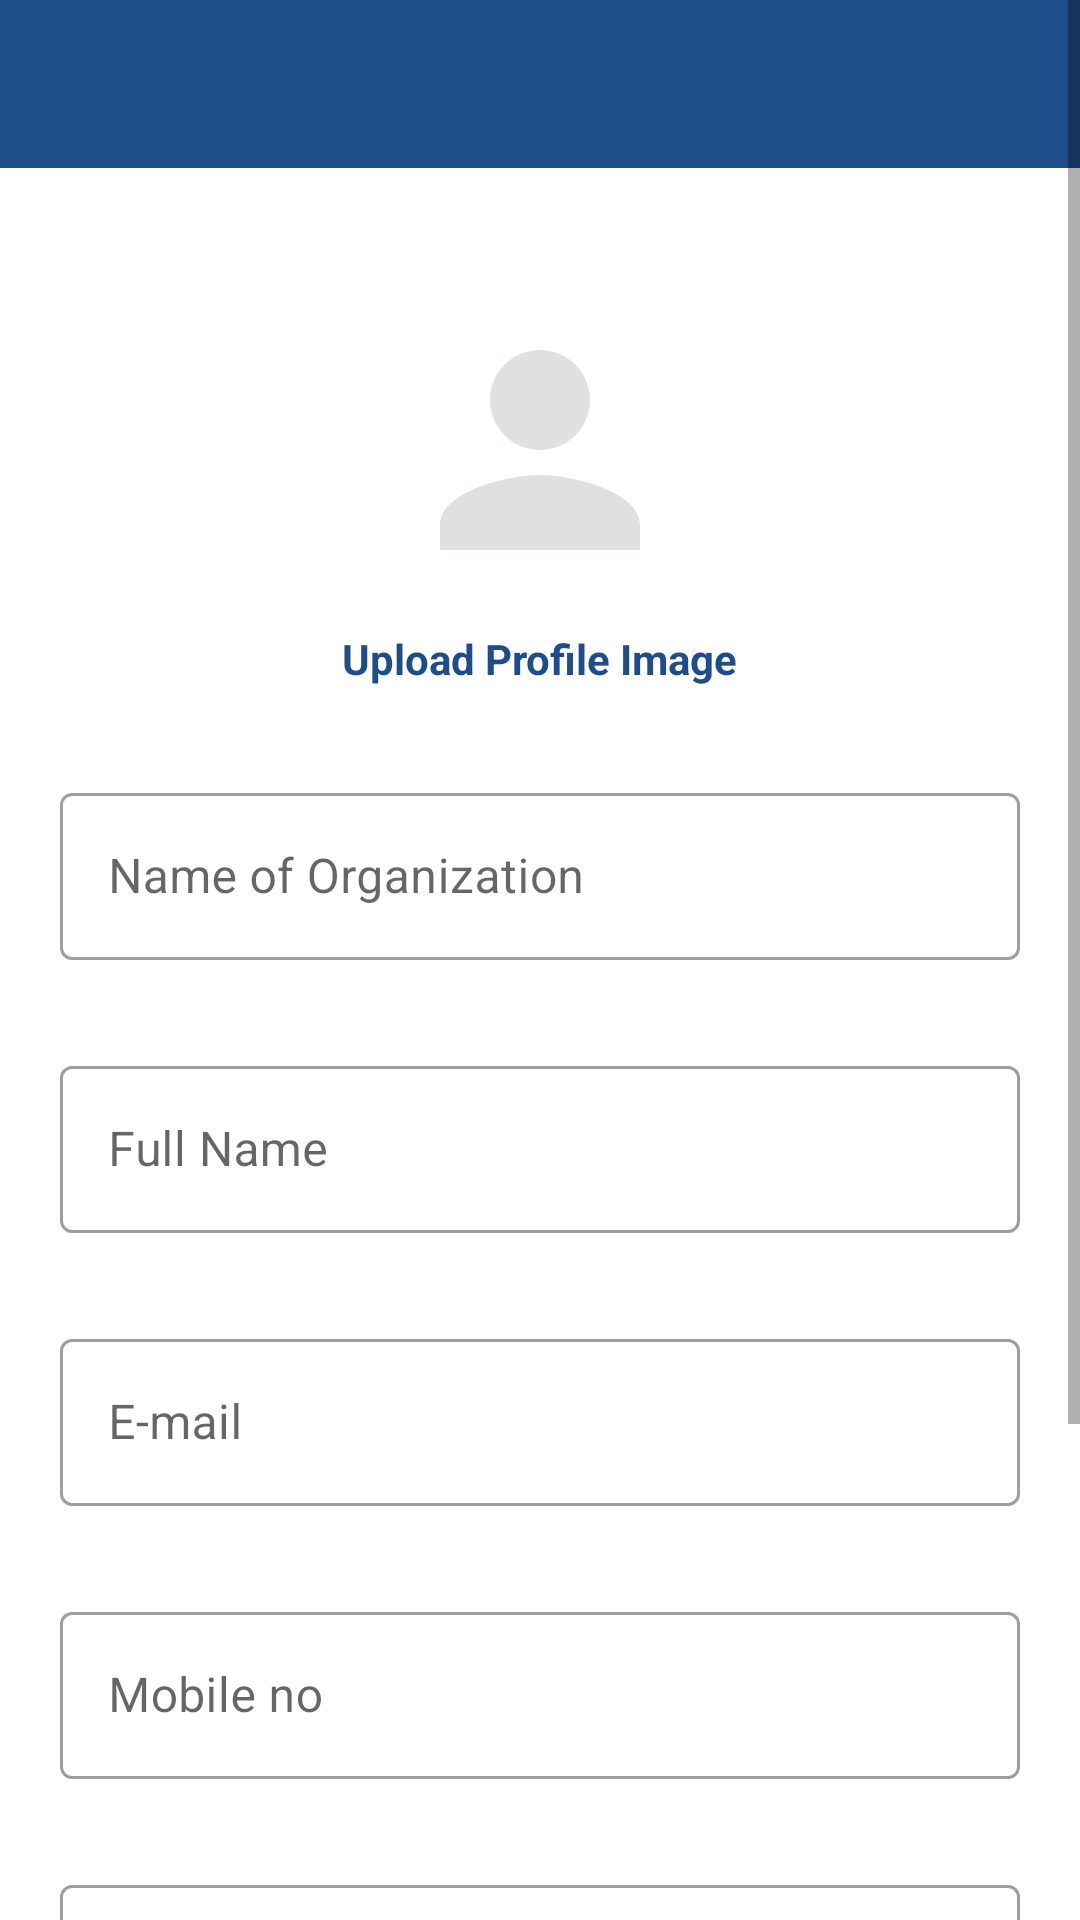

Layout XML and referenced resources for this Android screen:
<!-- AndroidManifest.xml: application theme Theme.TripPlanner -->
<!-- res/layout/activity_organizer.xml -->
<?xml version="1.0" encoding="utf-8"?>
<ScrollView xmlns:android="http://schemas.android.com/apk/res/android"
    xmlns:app="http://schemas.android.com/apk/res-auto"
    xmlns:tools="http://schemas.android.com/tools"
    android:layout_width="match_parent"
    android:layout_height="match_parent"
    tools:context=".OrganizerProfileActivity">

    <RelativeLayout
        android:layout_width="match_parent"
        android:layout_height="match_parent">

    <com.google.android.material.appbar.AppBarLayout
        android:layout_width="match_parent"
        android:layout_height="wrap_content">

        <androidx.appcompat.widget.Toolbar
            android:layout_width="match_parent"
            android:layout_height="wrap_content"
            android:background="@color/blue"
            android:id="@+id/toolbarID"
            app:titleTextColor="@color/white"/>

    </com.google.android.material.appbar.AppBarLayout>

        <com.google.android.material.imageview.ShapeableImageView
            android:id="@+id/imageProfile"
            android:layout_width="100dp"
            android:layout_height="100dp"
            android:layout_centerHorizontal="true"
            android:layout_marginTop="100dp"
            android:scaleType="centerCrop"
            android:src="@drawable/ic_empty_profile"
            app:shapeAppearanceOverlay="@style/roundedImageView" />

        <TextView
            android:layout_width="wrap_content"
            android:layout_height="wrap_content"
            android:id="@+id/btnImage"
            android:layout_below="@+id/imageProfile"
            android:text="Upload Profile Image"
            android:textStyle="bold"
            android:layout_centerHorizontal="true"
            android:textColor="@color/blue"
            android:layout_marginTop="10dp"
            android:layout_marginLeft="20dp"/>

    <com.google.android.material.textfield.TextInputLayout
        android:layout_width="match_parent"
        android:layout_height="wrap_content"
        android:id="@+id/teamLayoutID"
        android:layout_below="@+id/btnImage"
        android:layout_marginTop="30dp"
        android:layout_marginLeft="20dp"
        android:layout_marginRight="20dp"
        style="@style/Widget.MaterialComponents.TextInputLayout.OutlinedBox">

        <com.google.android.material.textfield.TextInputEditText
            android:id="@+id/teamID"
            android:layout_width="match_parent"
            android:layout_height="wrap_content"
            android:hint="Name of Organization" />

    </com.google.android.material.textfield.TextInputLayout>
        <com.google.android.material.textfield.TextInputLayout
            android:layout_width="match_parent"
            android:layout_height="wrap_content"
            android:id="@+id/nameLayoutID"
            android:layout_marginTop="30dp"
            android:layout_marginLeft="20dp"
            android:layout_below="@+id/teamLayoutID"
            android:layout_marginRight="20dp"
            style="@style/Widget.MaterialComponents.TextInputLayout.OutlinedBox">

            <com.google.android.material.textfield.TextInputEditText
                android:id="@+id/nameID"
                android:layout_width="match_parent"
                android:layout_height="wrap_content"
                android:hint="Full Name" />

        </com.google.android.material.textfield.TextInputLayout>

    <com.google.android.material.textfield.TextInputLayout
        android:layout_width="match_parent"
        android:layout_height="wrap_content"
        android:layout_below="@+id/nameLayoutID"
        android:id="@+id/emailLayoutID"
        android:layout_marginTop="30dp"
        android:layout_marginLeft="20dp"
        android:layout_marginRight="20dp"
        style="@style/Widget.MaterialComponents.TextInputLayout.OutlinedBox">

        <com.google.android.material.textfield.TextInputEditText
            android:id="@+id/emailID"
            android:layout_width="match_parent"
            android:layout_height="wrap_content"
            android:hint="E-mail" />

    </com.google.android.material.textfield.TextInputLayout>

    <com.google.android.material.textfield.TextInputLayout
        android:layout_width="match_parent"
        android:layout_height="wrap_content"
        android:id="@+id/mobileLayoutID"
        android:layout_below="@+id/emailLayoutID"
        android:layout_marginTop="30dp"
        android:layout_marginLeft="20dp"
        android:layout_marginRight="20dp"
        style="@style/Widget.MaterialComponents.TextInputLayout.OutlinedBox">

        <com.google.android.material.textfield.TextInputEditText
            android:id="@+id/mobileID"
            android:layout_width="match_parent"
            android:layout_height="wrap_content"
            android:inputType="phone"
            android:hint="Mobile no" />

    </com.google.android.material.textfield.TextInputLayout>

    <com.google.android.material.textfield.TextInputLayout
        android:layout_width="match_parent"
        android:layout_height="wrap_content"
        android:id="@+id/addressLayoutID"
        android:layout_below="@+id/mobileLayoutID"
        android:layout_marginTop="30dp"
        android:layout_marginLeft="20dp"
        android:layout_marginRight="20dp"
        style="@style/Widget.MaterialComponents.TextInputLayout.OutlinedBox">

        <com.google.android.material.textfield.TextInputEditText
            android:id="@+id/addressID"
            android:layout_width="match_parent"
            android:layout_height="wrap_content"
            android:hint="Address" />

    </com.google.android.material.textfield.TextInputLayout>


    <com.google.android.material.textfield.TextInputLayout
        android:layout_width="match_parent"
        android:layout_height="wrap_content"
        android:id="@+id/descriptionLayoutID"
        android:layout_below="@+id/addressLayoutID"
        android:layout_marginTop="30dp"
        android:layout_marginLeft="20dp"
        android:layout_marginRight="20dp"
        style="@style/Widget.MaterialComponents.TextInputLayout.OutlinedBox">

        <EditText
            android:layout_width="match_parent"
            android:layout_height="match_parent"
            android:id="@+id/descriptionID"
            android:hint="Description [about your organization]"/>

    </com.google.android.material.textfield.TextInputLayout>


        <androidx.appcompat.widget.AppCompatButton
            android:id="@+id/btnsave"
            android:layout_width="match_parent"
            android:layout_height="wrap_content"
            android:layout_below="@+id/descriptionLayoutID"
            android:layout_marginLeft="120dp"
            android:layout_marginTop="40dp"
            android:layout_marginRight="120dp"
            android:background="@drawable/button_layout"
            android:text="Save"
            android:foreground="?attr/selectableItemBackground"
            android:theme="@style/ThemeOverlay.Material3.Dark"
            android:textAllCaps="false"
            android:textColor="@color/white"
            android:textSize="17dp" />
        <ProgressBar
            android:layout_width="wrap_content"
            android:layout_height="wrap_content"
            android:id="@+id/progressBar"
            android:visibility="gone"
            android:indeterminate="true"
            android:indeterminateDrawable="@drawable/progress_bar_layout"
            android:progress="0"
            android:layout_margin="30dp"
            android:layout_alignParentRight="true"
            android:layout_alignParentBottom="true"
            />

    </RelativeLayout>


</ScrollView>
<!-- resources referenced by this layout -->
<resources>
  <color name="blue">#1E4D89</color>
  <color name="white">#FFFFFFFF</color>
  <!-- drawable button_layout (drawable) -->
  <?xml version="1.0" encoding="utf-8"?>
  <selector xmlns:android="http://schemas.android.com/apk/res/android">
  
      <item>
          <shape android:shape="rectangle">
  
              <solid android:color="@color/blue"/>
              <size android:height="40dp"
                   android:width="100dp"/>
              <corners android:radius="30dp"/>
  
  
          </shape>
  
  
      </item>
  </selector>
  <!-- drawable ic_empty_profile (drawable) -->
  <vector android:height="24dp" android:tint="#E2DFDF"
      android:viewportHeight="24" android:viewportWidth="24"
      android:width="24dp" xmlns:android="http://schemas.android.com/apk/res/android">
      <path android:fillColor="@android:color/white" android:pathData="M12,12c2.21,0 4,-1.79 4,-4s-1.79,-4 -4,-4 -4,1.79 -4,4 1.79,4 4,4zM12,14c-2.67,0 -8,1.34 -8,4v2h16v-2c0,-2.66 -5.33,-4 -8,-4z"/>
  </vector>
  <!-- drawable progress_bar_layout (drawable) -->
  <?xml version="1.0" encoding="utf-8"?>
  <rotate
      xmlns:android="http://schemas.android.com/apk/res/android"
      android:fromDegrees="0"
      android:pivotX="50%"
      android:pivotY="50%"
      android:toDegrees="1080">
  
      <shape
          android:innerRadiusRatio="3"
          android:shape="ring"
          android:thicknessRatio="10"
          android:useLevel="false">
          <size
              android:width="150dp"
              android:height="150dp" />
  
          <gradient
              android:angle="0"
              android:endColor="#00ffffff"
              android:startColor="@color/blue"
              android:type="sweep"
              android:useLevel="false"/>
  
      </shape>
  
  </rotate>
  <style name="roundedImageView">
          <item name="cornerFamily">rounded</item>
          <item name="cornerSize">50%</item>
      </style>
  <style name="Theme.TripPlanner" parent="Theme.MaterialComponents.DayNight.NoActionBar">
          
          <item name="colorPrimary">@color/blue</item>
          <item name="colorPrimaryVariant">@color/blue</item>
          <item name="colorOnPrimary">@color/white</item>
          
          <item name="colorSecondary">@color/teal_200</item>
          <item name="colorSecondaryVariant">@color/teal_700</item>
          <item name="colorOnSecondary">@color/black</item>
          
          <item name="android:statusBarColor" tools:targetApi="l">?attr/colorPrimaryVariant</item>
  
  
          
      </style>
  <color name="teal_200">#FF03DAC5</color>
  <color name="teal_700">#FF018786</color>
  <color name="black">#FF000000</color>
</resources>
